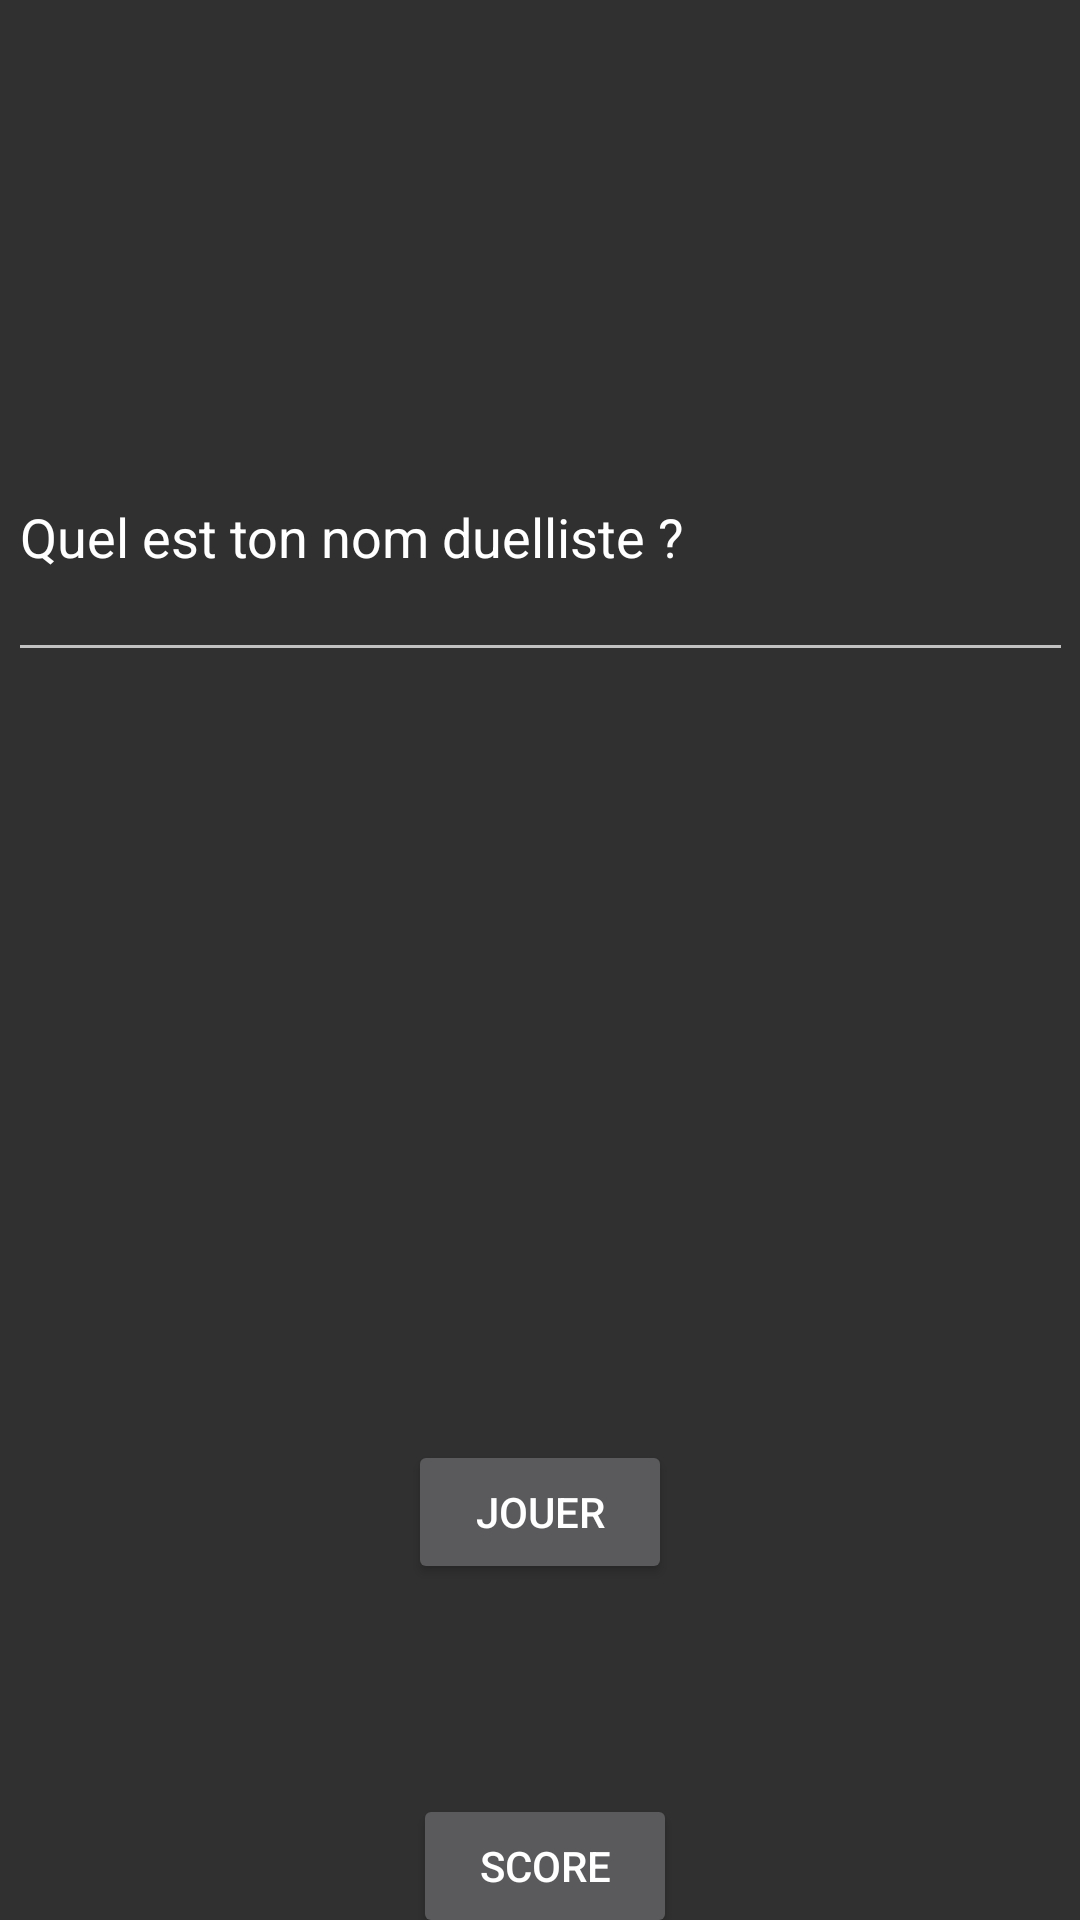

Write the Android layout XML for this screen, with the resource values it uses.
<!-- AndroidManifest.xml: application theme Theme.AppCompat.NoActionBar -->
<!-- res/layout/activity_main.xml -->
<?xml version="1.0" encoding="utf-8"?>
<androidx.constraintlayout.widget.ConstraintLayout xmlns:android="http://schemas.android.com/apk/res/android"
    xmlns:app="http://schemas.android.com/apk/res-auto"
    xmlns:tools="http://schemas.android.com/tools"
    android:layout_width="match_parent"
    android:layout_height="match_parent"
    tools:context=".MainActivity">

    <Button
        android:id="@+id/button_play"
        android:layout_width="wrap_content"
        android:layout_height="wrap_content"
        android:layout_marginStart="162dp"
        android:layout_marginTop="134dp"
        android:layout_marginEnd="162dp"
        android:layout_marginBottom="35dp"
        android:text="@string/play"
        app:layout_constraintBottom_toTopOf="@+id/button_score"
        app:layout_constraintEnd_toEndOf="parent"
        app:layout_constraintStart_toStartOf="parent"
        app:layout_constraintTop_toBottomOf="@+id/input_text_name"
        android:onClick="launch"/>

    <Button
        android:id="@+id/button_score"
        android:layout_width="wrap_content"
        android:layout_height="wrap_content"
        android:layout_marginStart="163dp"
        android:layout_marginTop="35dp"
        android:layout_marginEnd="160dp"
        android:layout_marginBottom="118dp"
        android:text="@string/score"
        app:layout_constraintBottom_toBottomOf="parent"
        app:layout_constraintEnd_toEndOf="parent"
        app:layout_constraintStart_toStartOf="parent"
        app:layout_constraintTop_toBottomOf="@+id/button_play"
        android:onClick="see_result"/>

    <EditText
        android:id="@+id/input_text_name"
        android:layout_width="355dp"
        android:layout_height="93dp"
        android:layout_marginStart="28dp"
        android:layout_marginTop="255dp"
        android:layout_marginEnd="28dp"
        android:layout_marginBottom="122dp"
        android:autofillHints=""
        android:ems="10"
        android:inputType="textPersonName"
        android:text="@string/put_name"
        app:layout_constraintBottom_toTopOf="@+id/button_play"
        app:layout_constraintEnd_toEndOf="parent"
        app:layout_constraintStart_toStartOf="parent"
        app:layout_constraintTop_toTopOf="parent"
        android:onClick="clear_texte"/>

</androidx.constraintlayout.widget.ConstraintLayout>
<!-- resources referenced by this layout -->
<resources>
  <string name="play"> Jouer </string>
  <string name="put_name"> Quel est ton nom duelliste ? </string>
  <string name="score"> Score </string>
</resources>
